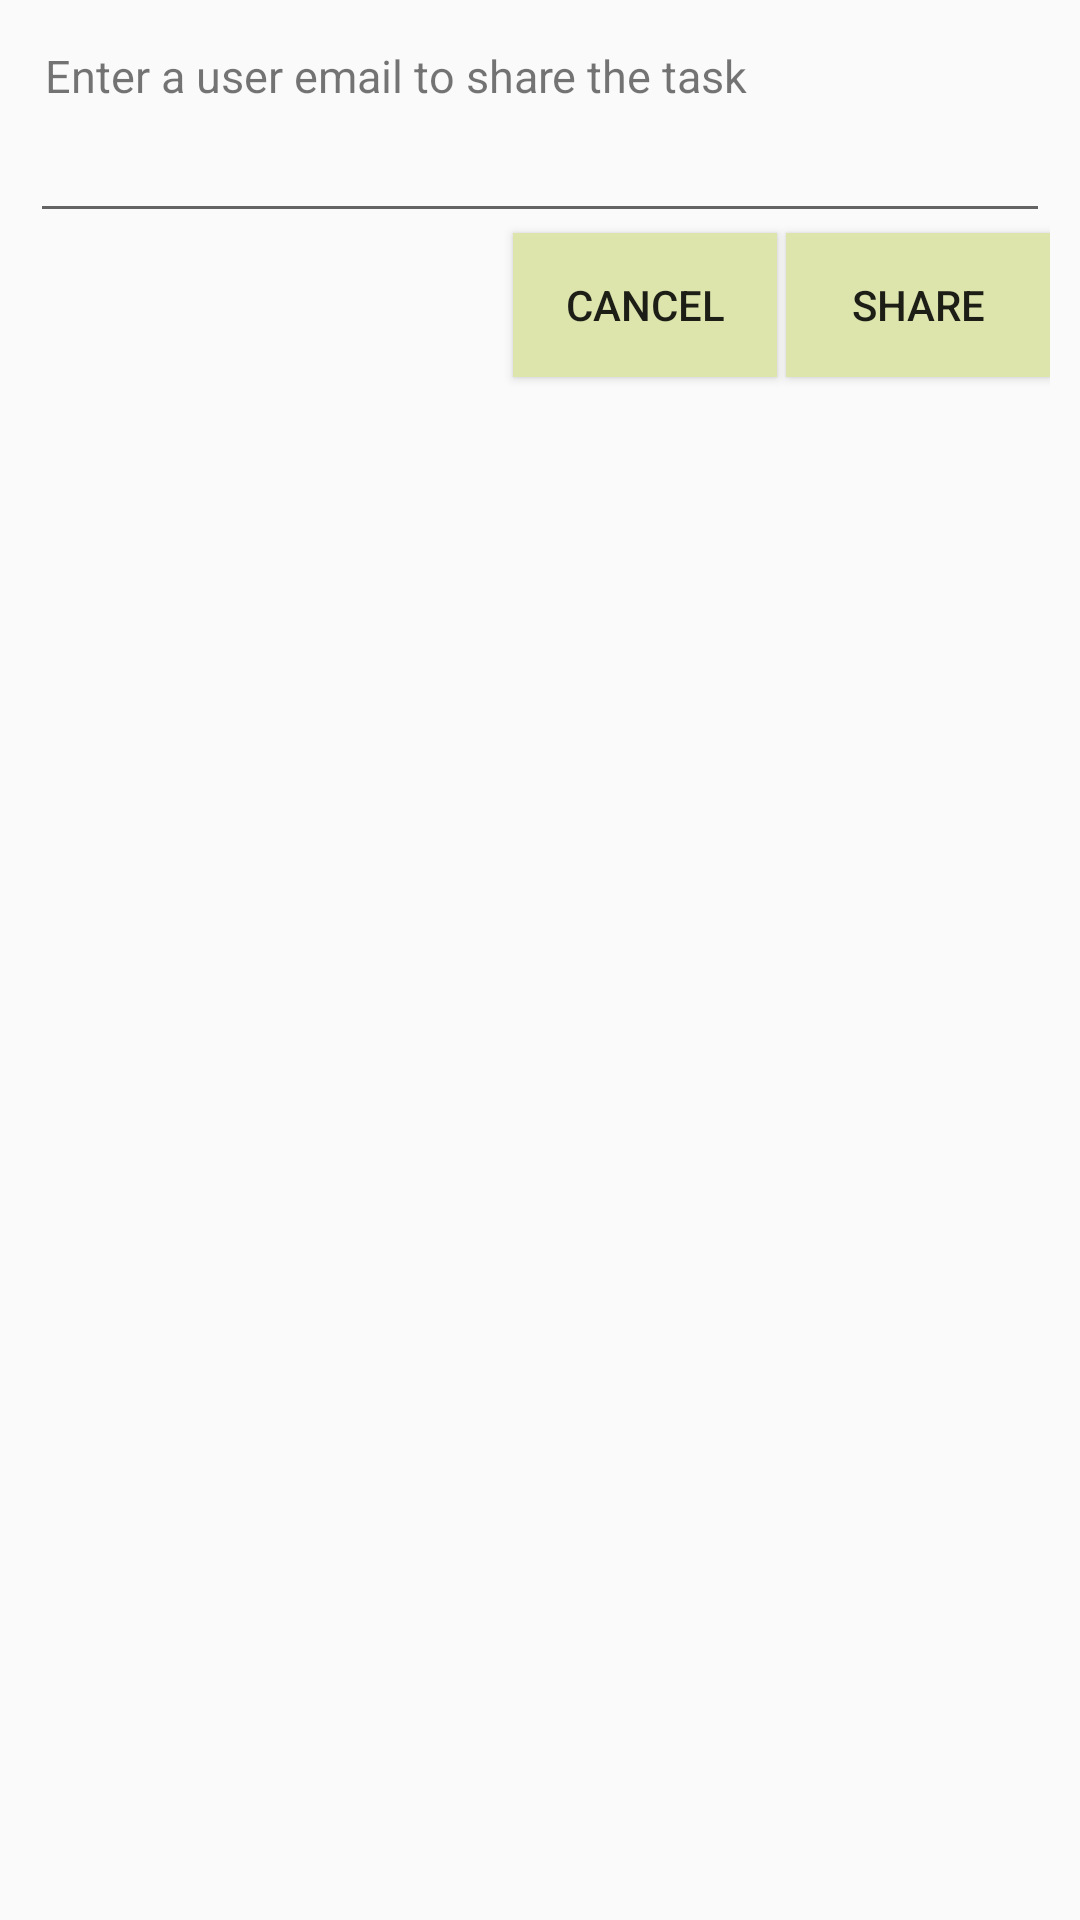

This screen was rendered from an Android layout file. Write that file and the resources it references.
<!-- AndroidManifest.xml: application theme AppTheme -->
<!-- res/layout/dialog_share_task.xml -->
<?xml version="1.0" encoding="utf-8"?>
<RelativeLayout xmlns:android="http://schemas.android.com/apk/res/android"
    android:id="@+id/dialog"
    android:layout_width="match_parent"
    android:layout_height="match_parent"
    android:padding="10dp">

    <TextView
        android:id="@+id/dialog_title"
        android:layout_width="match_parent"
        android:layout_height="wrap_content"
        android:text="@string/text_enter_email_to_share"
        android:padding="5dp"
        android:textSize="15dp"
        />

    <EditText
        android:id="@+id/et_email"
        android:layout_width="match_parent"
        android:layout_height="wrap_content"
        android:textSize="15dp"
        android:layout_below="@id/dialog_title"
        />

    <TextView
        android:id="@+id/textView_error"
        android:layout_width="match_parent"
        android:layout_height="wrap_content"
        android:padding="5dp"
        android:textColor="#FF0000"
        android:text="error"
        android:visibility="gone"
        android:layout_below="@id/et_email"
        android:textSize="15dp" />

    <Button
        android:id="@+id/dialog_positive_btn"
        android:layout_width="wrap_content"
        android:layout_height="wrap_content"
        android:text="@string/btn_share_task"
        android:layout_alignParentRight="true"
        android:background="#dde5ad"
        android:layout_below="@id/textView_error"
        />
    <Button
        android:id="@+id/dialog_negative_btn"
        android:layout_width="wrap_content"
        android:layout_height="wrap_content"
        android:text="cancel"
        android:layout_toLeftOf="@id/dialog_positive_btn"
        android:background="#dde5ad"
        android:layout_marginRight="3dp"
        android:layout_alignBaseline="@id/dialog_positive_btn"
        />

</RelativeLayout>
<!-- resources referenced by this layout -->
<resources>
  <string name="btn_share_task">share</string>
  <string name="text_enter_email_to_share">Enter a user email to share the task</string>
  <style name="AppTheme" parent="Theme.AppCompat.Light.DarkActionBar">
          
          <item name="colorPrimary">@color/colorPrimary</item>
          <item name="colorPrimaryDark">@color/colorPrimaryDark</item>
          <item name="colorAccent">@color/colorAccent</item>
      </style>
  <color name="colorPrimary">#6200EE</color>
  <color name="colorPrimaryDark">#3700B3</color>
  <color name="colorAccent">#03DAC5</color>
</resources>
